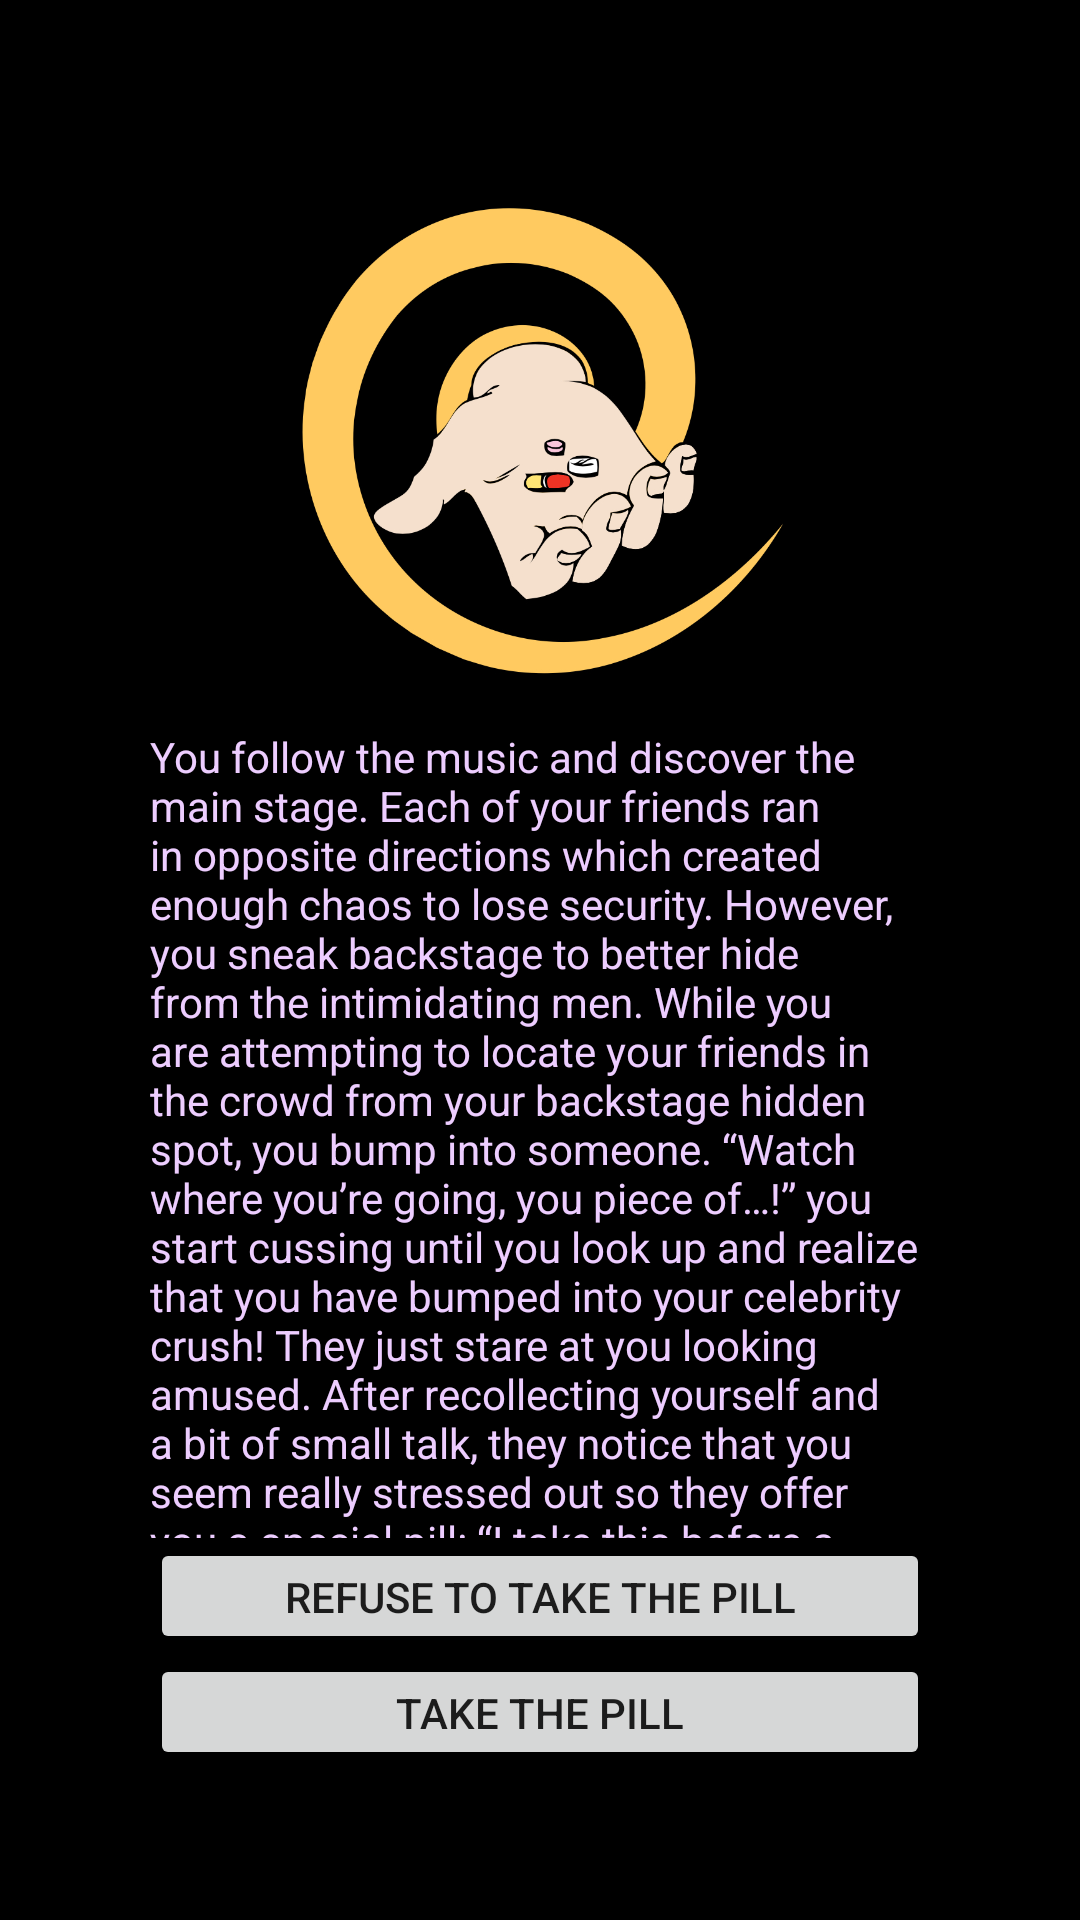

Here is an Android app screen rendered from its layout file. Give the layout XML and the strings, colors and styles it references.
<!-- AndroidManifest.xml: application theme Theme.FestivalApp -->
<!-- res/layout/activity_dilemma5.xml -->
<?xml version="1.0" encoding="utf-8"?>

<androidx.constraintlayout.widget.ConstraintLayout xmlns:android="http://schemas.android.com/apk/res/android"
    xmlns:app="http://schemas.android.com/apk/res-auto"
    xmlns:tools="http://schemas.android.com/tools"
    android:layout_width="match_parent"
    android:layout_height="match_parent"
    android:background="#000000"
    tools:context=".dilemma5">

    <LinearLayout
        android:layout_width="match_parent"
        android:layout_height="match_parent"
        android:orientation="vertical">

        <ImageView
            android:id="@+id/imgPill"
            android:layout_width="match_parent"
            android:layout_height="0dp"
            android:layout_marginStart="50dp"
            android:layout_marginLeft="50dp"
            android:layout_marginTop="50dp"
            android:layout_marginEnd="50dp"
            android:layout_marginRight="50dp"
            android:layout_weight="5"
            app:srcCompat="@drawable/pill" />

        <TextView
            android:id="@+id/txt5"
            android:layout_width="match_parent"
            android:layout_height="0dp"
            android:layout_marginStart="50dp"
            android:layout_marginLeft="50dp"
            android:layout_marginEnd="50dp"
            android:layout_marginRight="50dp"
            android:layout_weight="7"
            android:text="You follow the music and discover the main stage. Each of your friends ran in opposite directions which created enough chaos to lose security. However, you sneak backstage to better hide from the intimidating men. While you are attempting to locate your friends in the crowd from your backstage hidden spot, you bump into someone. “Watch where you’re going, you piece of…!” you start cussing until you look up and realize that you have bumped into your celebrity crush! They just stare at you looking amused. After recollecting yourself and a bit of small talk, they notice that you seem really stressed out so they offer you a special pill: “I take this before a concert when I am feeling a bit sick. You seem like you need it. Don’t worry, it’s just Ibuprofen”. What do you do?"
            android:textColor="#EDCDFF"/>

        <Button
            android:id="@+id/btnRefuse"
            android:layout_width="match_parent"
            android:layout_height="0dp"
            android:layout_marginStart="50dp"
            android:layout_marginLeft="50dp"
            android:layout_marginEnd="50dp"
            android:layout_marginRight="50dp"
            android:layout_weight="1"
            android:onClick="goDilemma51"
            android:text="Refuse to take the pill" />

        <Button
            android:id="@+id/btnTake"
            android:layout_width="match_parent"
            android:layout_height="0dp"
            android:layout_marginStart="50dp"
            android:layout_marginLeft="50dp"
            android:layout_marginEnd="50dp"
            android:layout_marginRight="50dp"
            android:layout_marginBottom="50dp"
            android:layout_weight="1"
            android:onClick="goDilemma6"
            android:text="Take the pill" />
    </LinearLayout>
</androidx.constraintlayout.widget.ConstraintLayout>
<!-- resources referenced by this layout -->
<resources>
  <!-- drawable pill: jpg bitmap (drawable, 191376 bytes) -->
  <style name="Theme.FestivalApp" parent="Theme.MaterialComponents.DayNight.NoActionBar">
          
          <item name="colorPrimary">@color/black</item>
          <item name="colorPrimaryVariant">@color/black</item>
          <item name="colorOnPrimary">@color/white</item>
          
          <item name="colorSecondary">@color/teal_200</item>
          <item name="colorSecondaryVariant">@color/teal_700</item>
          <item name="colorOnSecondary">@color/black</item>
          
          <item name="android:statusBarColor" tools:targetApi="l">?attr/colorPrimaryVariant</item>
          
      </style>
  <!-- not gathered from this repository: default colours our renderer supplied (Android Studio template values) -->
  <color name="teal_200">#FF03DAC5</color>
  <color name="teal_700">#FF018786</color>
  <color name="black">#FF000000</color>
  <color name="white">#FFFFFFFF</color>
</resources>
